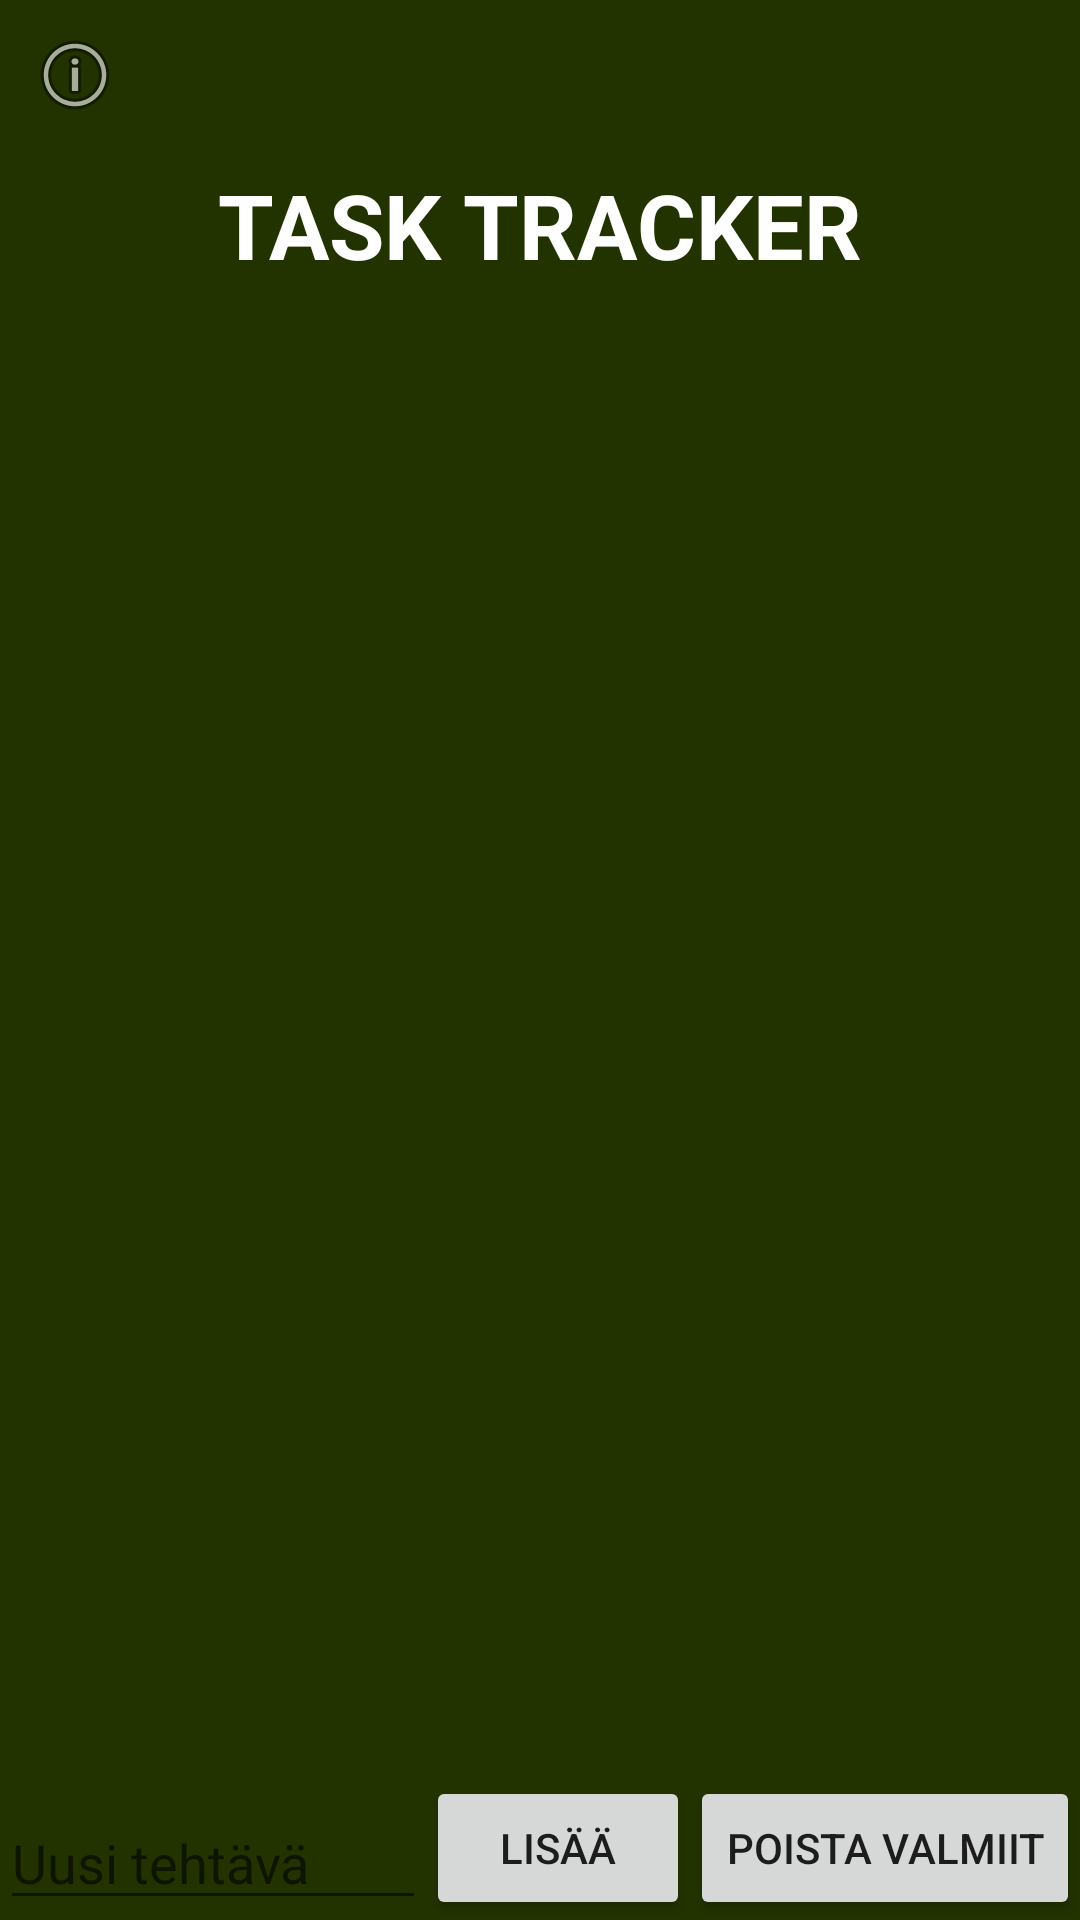

Here is an Android app screen rendered from its layout file. Give the layout XML and the strings, colors and styles it references.
<!-- AndroidManifest.xml: application theme Theme.TaskTracker -->
<!-- res/layout/fragment_first.xml -->
<?xml version="1.0" encoding="utf-8"?>
<androidx.constraintlayout.widget.ConstraintLayout xmlns:android="http://schemas.android.com/apk/res/android"
    xmlns:app="http://schemas.android.com/apk/res-auto"
    xmlns:tools="http://schemas.android.com/tools"
    android:layout_width="match_parent"
    android:layout_height="match_parent"
    tools:context=".FirstFragment"
    android:background="@color/tausta">

  
  <TextView
      android:id="@+id/taskTracker"
      android:layout_width="wrap_content"
      android:layout_height="wrap_content"
      android:layout_marginTop="50dp"
      android:text="TASK TRACKER"
      android:textColor="@color/teksti"
      android:textStyle="bold"
      android:textSize="30dp"
      android:elegantTextHeight="true"
      app:layout_constraintLeft_toLeftOf="parent"
      app:layout_constraintRight_toRightOf="parent"
      app:layout_constraintTop_toBottomOf="parent"
      app:layout_constraintTop_toTopOf="parent" />

  
  <ImageButton
      android:id="@+id/infoButton"
      android:layout_width="50dp"
      android:layout_height="50dp"
      android:background="@color/tausta"
      android:maxHeight="50dp"
      android:minHeight="50dp"
      android:src="@android:drawable/ic_menu_info_details"
      tools:ignore="MissingConstraints"
      tools:layout_editor_absoluteX="10dp"

      tools:layout_editor_absoluteY="10dp" />

  <androidx.recyclerview.widget.RecyclerView
      android:id="@+id/todoitemsRV"
      android:layout_width="match_parent"
      android:layout_height="0dp"
      app:layout_constraintBottom_toTopOf="@+id/entertextET"
      app:layout_constraintTop_toBottomOf="@+id/taskTracker"
      tools:layout_editor_absoluteX="1dp" />

  <EditText
      android:id="@+id/entertextET"
      android:layout_width="0dp"
      android:layout_height="wrap_content"
      android:hint="Uusi tehtävä"
      app:layout_constraintBottom_toBottomOf="parent"
      app:layout_constraintEnd_toStartOf="@+id/addTodobtn"
      app:layout_constraintStart_toStartOf="parent" />

  <Button
      android:id="@+id/addTodobtn"
      android:layout_width="wrap_content"
      android:layout_height="wrap_content"
      android:text="Lisää"
      app:layout_constraintBottom_toBottomOf="parent"
      app:layout_constraintEnd_toStartOf="@+id/deleteTodobtn" />

  <Button
      android:id="@+id/deleteTodobtn"
      android:layout_width="wrap_content"
      android:layout_height="wrap_content"
      android:text="Poista valmiit"
      app:layout_constraintBottom_toBottomOf="parent"
      app:layout_constraintEnd_toEndOf="parent" />
</androidx.constraintlayout.widget.ConstraintLayout>
<!-- resources referenced by this layout -->
<resources>
  <color name="tausta">#230</color>
  <color name="teksti">#FFFFFFFF</color>
  <style name="Theme.TaskTracker" parent="Theme.AppCompat.Light.DarkActionBar">
          
          <item name="colorPrimary">@color/purple_500</item>
          <item name="colorPrimaryDark">@color/purple_700</item>
          <item name="colorAccent">@color/teal_200</item>
          
      </style>
  <color name="purple_500">#230</color>
  <color name="purple_700">#FF3700B3</color>
  <color name="teal_200">#FF03DAC5</color>
</resources>
